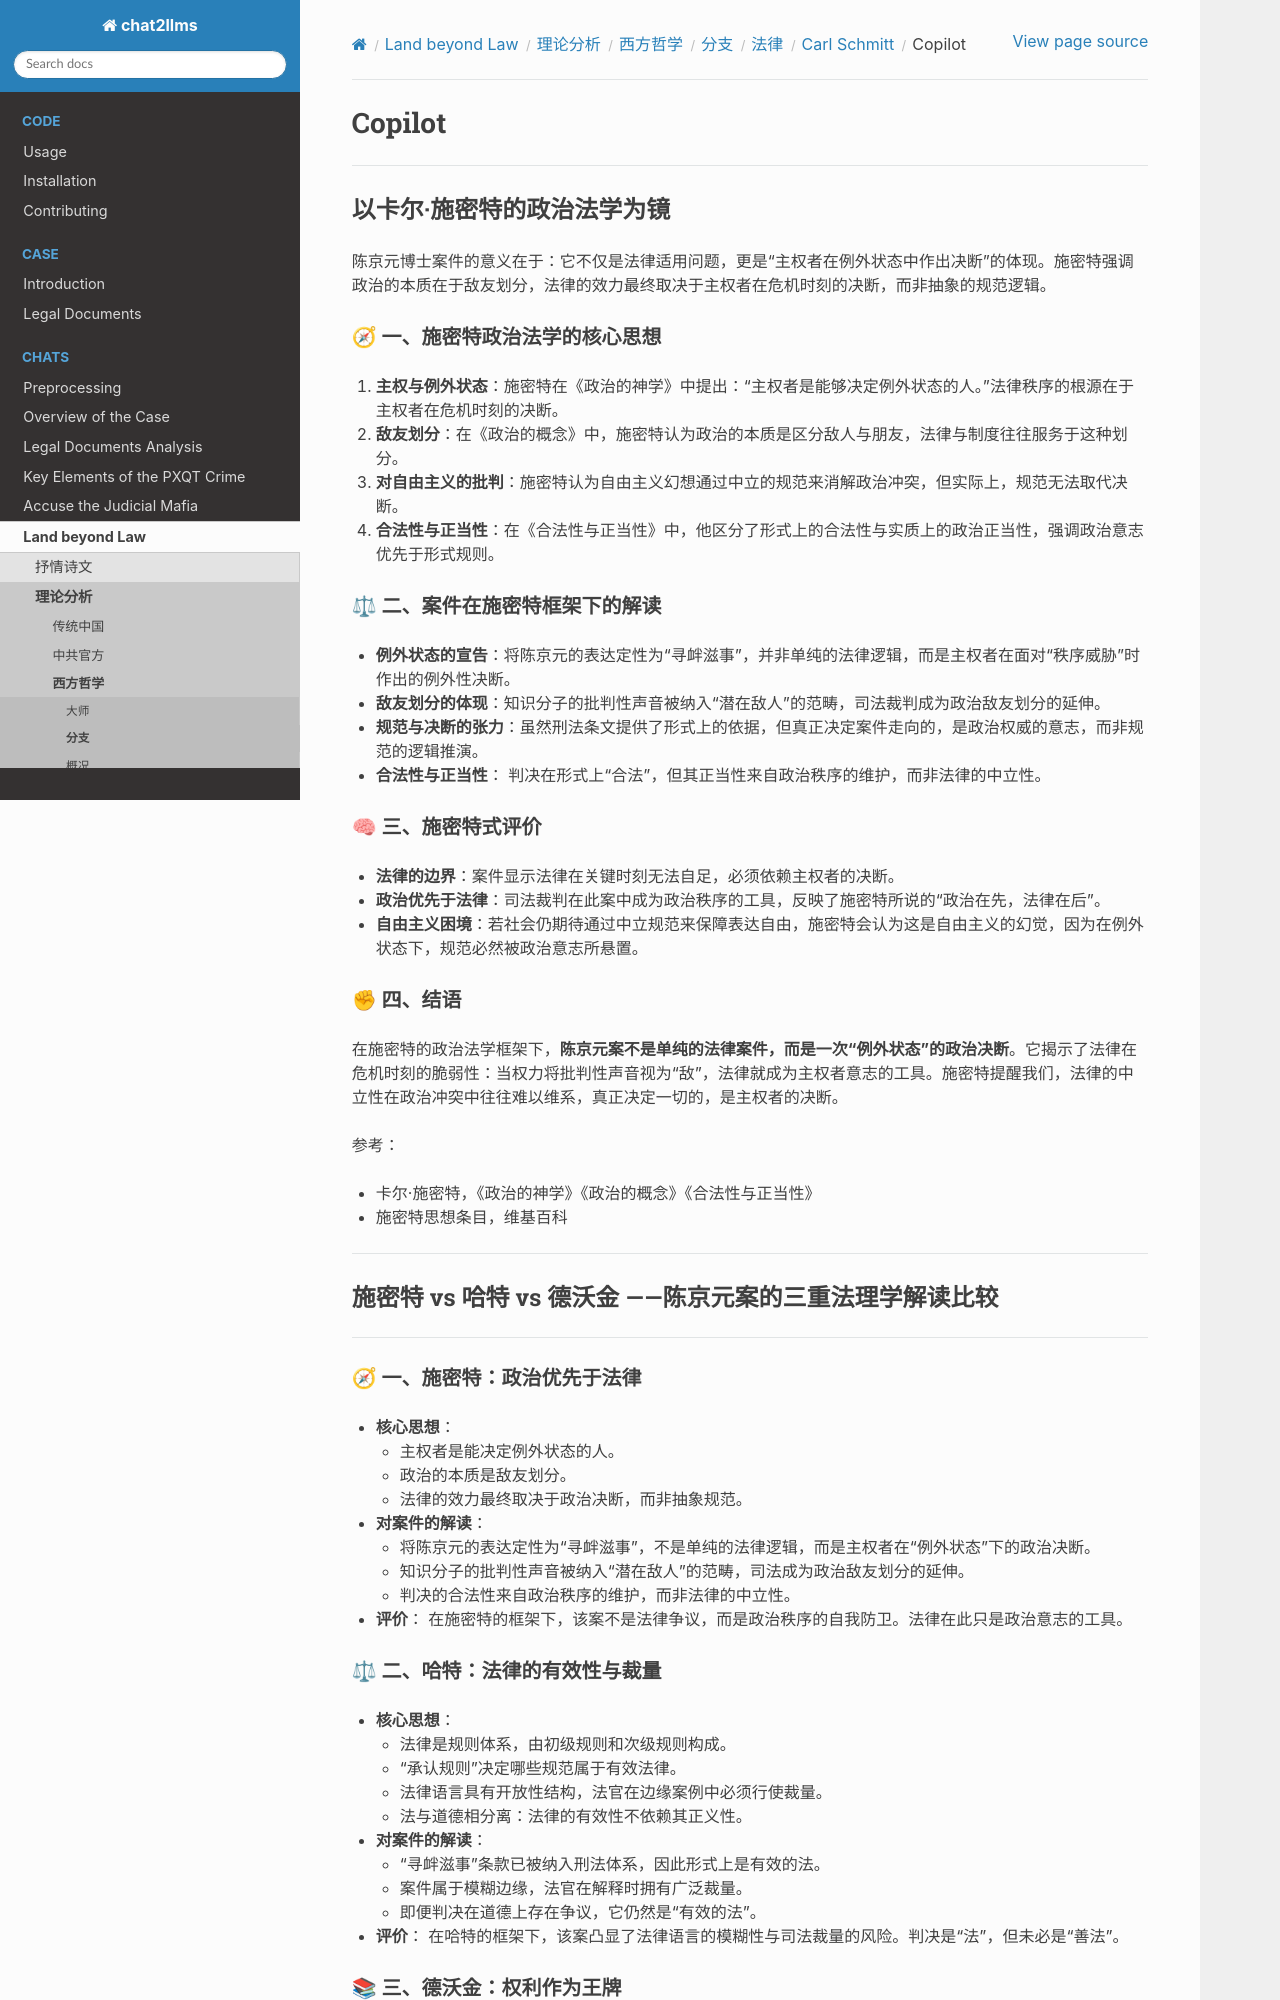

repository: goldollarch/chat2llms · page: chats/outlaw/analyse/foreign/branch/legal/schmitt/copilot.html · generator: sphinx

# Copilot

----------

## 以卡尔·施密特的政治法学为镜

陈京元博士案件的意义在于：它不仅是法律适用问题，更是“主权者在例外状态中作出决断”的体现。施密特强调政治的本质在于敌友划分，法律的效力最终取决于主权者在危机时刻的决断，而非抽象的规范逻辑。

### 🧭 一、施密特政治法学的核心思想

1. **主权与例外状态**：施密特在《政治的神学》中提出：“主权者是能够决定例外状态的人。”法律秩序的根源在于主权者在危机时刻的决断。
2. **敌友划分**：在《政治的概念》中，施密特认为政治的本质是区分敌人与朋友，法律与制度往往服务于这种划分。
3. **对自由主义的批判**：施密特认为自由主义幻想通过中立的规范来消解政治冲突，但实际上，规范无法取代决断。
4. **合法性与正当性**：在《合法性与正当性》中，他区分了形式上的合法性与实质上的政治正当性，强调政治意志优先于形式规则。


### ⚖ 二、案件在施密特框架下的解读

- **例外状态的宣告**：将陈京元的表达定性为“寻衅滋事”，并非单纯的法律逻辑，而是主权者在面对“秩序威胁”时作出的例外性决断。
- **敌友划分的体现**：知识分子的批判性声音被纳入“潜在敌人”的范畴，司法裁判成为政治敌友划分的延伸。
- **规范与决断的张力**：虽然刑法条文提供了形式上的依据，但真正决定案件走向的，是政治权威的意志，而非规范的逻辑推演。
- **合法性与正当性**：
  判决在形式上“合法”，但其正当性来自政治秩序的维护，而非法律的中立性。


### 🧠 三、施密特式评价

- **法律的边界**：案件显示法律在关键时刻无法自足，必须依赖主权者的决断。
- **政治优先于法律**：司法裁判在此案中成为政治秩序的工具，反映了施密特所说的“政治在先，法律在后”。
- **自由主义困境**：若社会仍期待通过中立规范来保障表达自由，施密特会认为这是自由主义的幻觉，因为在例外状态下，规范必然被政治意志所悬置。


### ✊ 四、结语
在施密特的政治法学框架下，**陈京元案不是单纯的法律案件，而是一次“例外状态”的政治决断**。它揭示了法律在危机时刻的脆弱性：当权力将批判性声音视为“敌”，法律就成为主权者意志的工具。施密特提醒我们，法律的中立性在政治冲突中往往难以维系，真正决定一切的，是主权者的决断。


参考：

- 卡尔·施密特，《政治的神学》《政治的概念》《合法性与正当性》
- 施密特思想条目，维基百科

---------------------

##  施密特 vs 哈特 vs 德沃金  ——陈京元案的三重法理学解读比较

---------------------

### 🧭 一、施密特：政治优先于法律

- **核心思想**：

  - 主权者是能决定例外状态的人。
  - 政治的本质是敌友划分。
  - 法律的效力最终取决于政治决断，而非抽象规范。
- **对案件的解读**：

  - 将陈京元的表达定性为“寻衅滋事”，不是单纯的法律逻辑，而是主权者在“例外状态”下的政治决断。
  - 知识分子的批判性声音被纳入“潜在敌人”的范畴，司法成为政治敌友划分的延伸。
  - 判决的合法性来自政治秩序的维护，而非法律的中立性。
- **评价**：
  在施密特的框架下，该案不是法律争议，而是政治秩序的自我防卫。法律在此只是政治意志的工具。


### ⚖ 二、哈特：法律的有效性与裁量

- **核心思想**：

  - 法律是规则体系，由初级规则和次级规则构成。
  - “承认规则”决定哪些规范属于有效法律。
  - 法律语言具有开放性结构，法官在边缘案例中必须行使裁量。
  - 法与道德相分离：法律的有效性不依赖其正义性。
- **对案件的解读**：

  - “寻衅滋事”条款已被纳入刑法体系，因此形式上是有效的法。
  - 案件属于模糊边缘，法官在解释时拥有广泛裁量。
  - 即便判决在道德上存在争议，它仍然是“有效的法”。
- **评价**：
  在哈特的框架下，该案凸显了法律语言的模糊性与司法裁量的风险。判决是“法”，但未必是“善法”。
